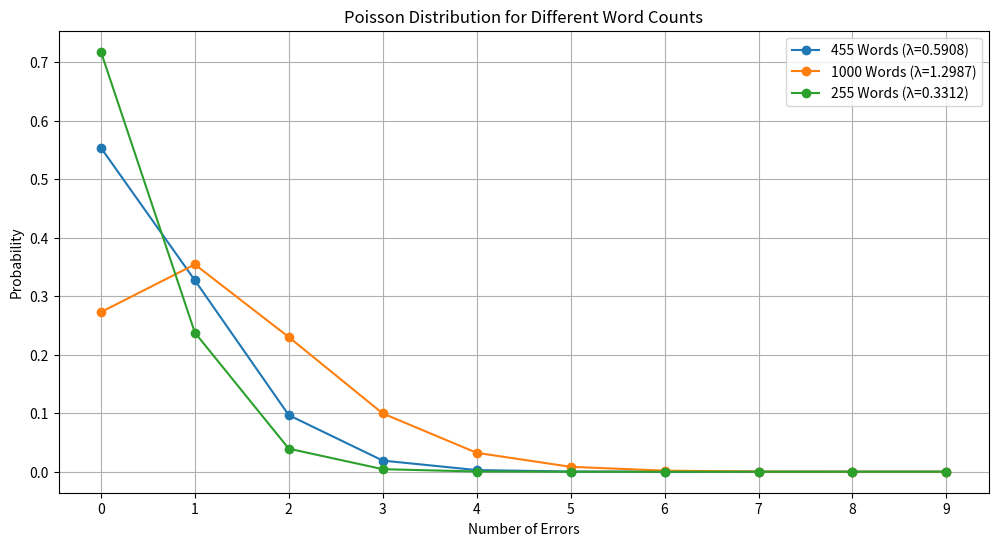

Here is the Python script that generated this plot:
import numpy as np
import matplotlib.pyplot as plt
from scipy.stats import poisson

# Lambda values for different word counts
lambda_values = {
    "455 Words": 0.5908,
    "1000 Words": 1.2987,
    "255 Words": 0.3312
}

# Word count scenarios
x = np.arange(0, 10)  # Possible number of errors

# Plotting
plt.figure(figsize=(12, 6))

for scenario, lam in lambda_values.items():
    probabilities = poisson.pmf(x, lam)
    plt.plot(x, probabilities, marker='o', linestyle='-', label=f'{scenario} (λ={lam:.4f})')

plt.xticks(x)
plt.xlabel('Number of Errors')
plt.ylabel('Probability')
plt.title('Poisson Distribution for Different Word Counts')
plt.legend()
plt.grid(True)
plt.show()
